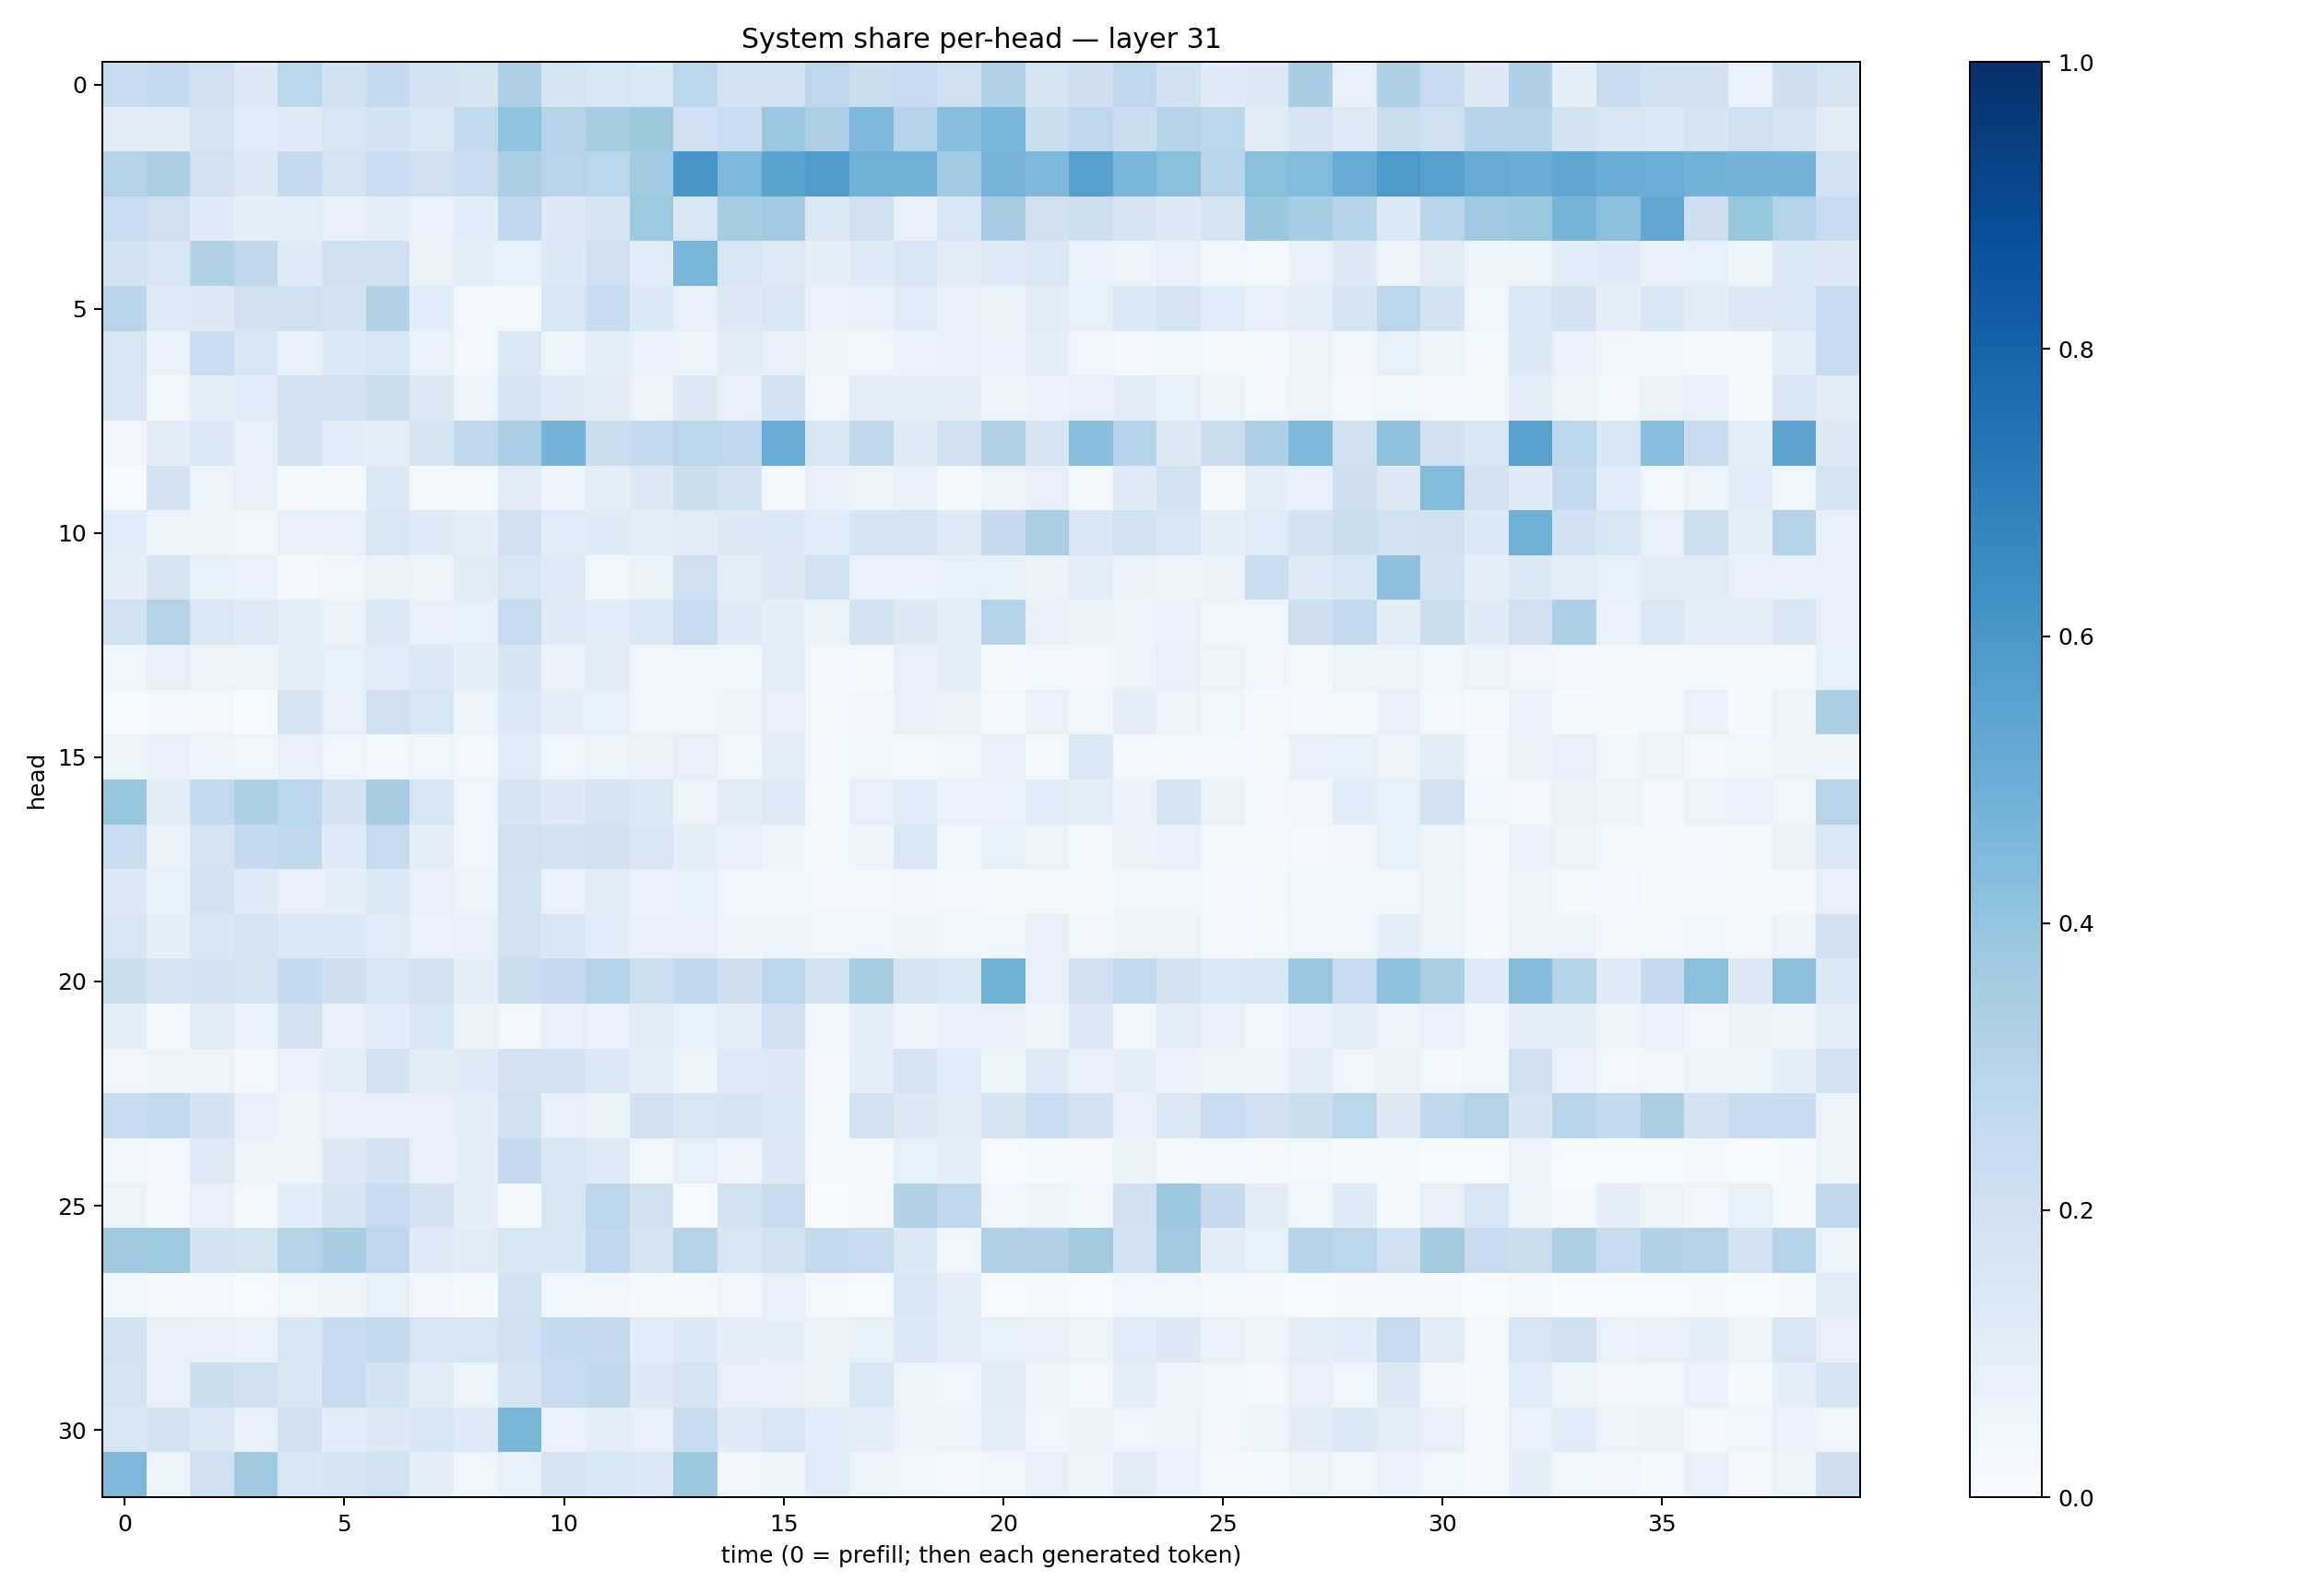

The data file committed next to this chart (first rows):
0.23581383, 0.2555478, 0.20840147, 0.12978496, 0.28632239, 0.19860491, 0.25628206, 0.18243365, 0.17921078, 0.32430002, 0.1766511, 0.16313033, 0.1460452, 0.2832341, 0.18521306, 0.19525105, 0.27374065, 0.22578298, 0.24890746, 0.20798427, 0.31934512, 0.17212462, 0.21336801, 0.27435747
0.1118, 0.1108, 0.1748, 0.1079, 0.1184, 0.158, 0.1865, 0.1435, 0.2656, 0.4024, 0.3021, 0.3555, 0.3779, 0.2071, 0.2275, 0.3819, 0.3276, 0.4495, 0.3001, 0.4287, 0.4578, 0.219, 0.2724, 0.2194
0.2982, 0.3328, 0.1944, 0.1314, 0.2557, 0.1796, 0.2272, 0.2108, 0.2273, 0.3331, 0.2948, 0.2862, 0.3658, 0.6053, 0.4558, 0.5476, 0.5772, 0.4809, 0.4833, 0.3669, 0.4678, 0.4506, 0.5589, 0.4616
0.2294, 0.2043, 0.1194, 0.09159, 0.09935, 0.07055, 0.09052, 0.0702, 0.106, 0.2691, 0.129, 0.1708, 0.372, 0.1579, 0.3519, 0.3615, 0.1443, 0.2093, 0.07323, 0.1537, 0.348, 0.1975, 0.2176, 0.1676
0.1843, 0.1625, 0.3112, 0.2716, 0.1209, 0.2091, 0.2066, 0.06535, 0.09232, 0.08526, 0.1338, 0.2046, 0.1152, 0.4638, 0.1615, 0.1218, 0.09078, 0.1236, 0.1637, 0.1047, 0.1192, 0.1416, 0.06835, 0.0601
0.2908, 0.1195, 0.1274, 0.1965, 0.2087, 0.1839, 0.3117, 0.1089, 0.0259, 0.03087, 0.1488, 0.2371, 0.1362, 0.07887, 0.1287, 0.1491, 0.06731, 0.0766, 0.1167, 0.07217, 0.06265, 0.1017, 0.08577, 0.1381
0.1613, 0.06955, 0.2272, 0.1563, 0.07049, 0.1352, 0.1549, 0.06783, 0.02881, 0.1418, 0.06195, 0.08836, 0.06908, 0.05947, 0.1025, 0.08153, 0.04812, 0.04571, 0.06672, 0.07638, 0.06992, 0.0899, 0.04, 0.02929
0.1512, 0.03667, 0.08952, 0.1075, 0.1799, 0.1799, 0.2249, 0.1261, 0.06034, 0.1659, 0.1208, 0.1106, 0.05512, 0.1305, 0.07235, 0.1951, 0.03403, 0.09396, 0.09426, 0.0892, 0.06217, 0.06876, 0.08112, 0.1031
0.03205, 0.1047, 0.1349, 0.07883, 0.1951, 0.1073, 0.09584, 0.1647, 0.272, 0.3336, 0.4757, 0.2221, 0.2558, 0.2849, 0.2752, 0.5067, 0.1615, 0.271, 0.1196, 0.2043, 0.3125, 0.1697, 0.4275, 0.3023
0.002228, 0.1823, 0.05942, 0.08119, 0.009779, 0.0225, 0.1399, 0.01974, 0.01878, 0.1112, 0.04823, 0.09337, 0.1258, 0.2239, 0.1877, 0.02204, 0.07735, 0.05107, 0.07098, 0.01358, 0.05504, 0.07972, 0.02289, 0.1178
0.1063, 0.059, 0.04707, 0.03822, 0.07774, 0.07693, 0.1559, 0.1187, 0.09213, 0.2097, 0.1133, 0.1209, 0.09437, 0.1097, 0.1283, 0.1331, 0.1062, 0.1714, 0.1738, 0.1224, 0.2536, 0.3384, 0.1494, 0.1893
0.08699, 0.1678, 0.08252, 0.06963, 0.03067, 0.03456, 0.06523, 0.0511, 0.112, 0.1591, 0.1224, 0.03603, 0.06625, 0.2038, 0.1013, 0.1326, 0.1876, 0.06672, 0.06957, 0.08233, 0.08299, 0.06479, 0.09613, 0.06609
0.1885, 0.3078, 0.1426, 0.1221, 0.09179, 0.06333, 0.1432, 0.07298, 0.0846, 0.2462, 0.1229, 0.1075, 0.1375, 0.2481, 0.12, 0.08703, 0.06468, 0.1844, 0.1256, 0.0869, 0.3014, 0.0767, 0.06388, 0.0552
0.03563, 0.07883, 0.05849, 0.06091, 0.09042, 0.0855, 0.115, 0.138, 0.08615, 0.1704, 0.06546, 0.1113, 0.04278, 0.04421, 0.0385, 0.09398, 0.02915, 0.02113, 0.0791, 0.08752, 0.01063, 0.02874, 0.02891, 0.05458
0.0003976, 0.02562, 0.01865, 0.0001116, 0.1651, 0.0786, 0.2079, 0.1623, 0.05098, 0.135, 0.08964, 0.08231, 0.03908, 0.04019, 0.04895, 0.07901, 0.01996, 0.03132, 0.07627, 0.06345, 0.02512, 0.06958, 0.03538, 0.09052
0.0608, 0.07763, 0.05772, 0.04153, 0.07606, 0.04097, 0.02991, 0.0437, 0.02978, 0.1157, 0.04053, 0.06171, 0.06349, 0.07968, 0.03669, 0.09755, 0.02355, 0.04178, 0.01627, 0.04281, 0.07792, 0.02299, 0.1446, 0.03088
0.3936, 0.1044, 0.2609, 0.3285, 0.2776, 0.1845, 0.3496, 0.1596, 0.04246, 0.1706, 0.1322, 0.1733, 0.1391, 0.05552, 0.1046, 0.1247, 0.0189, 0.07968, 0.1156, 0.0673, 0.06756, 0.1088, 0.1014, 0.06463
0.2292, 0.0661, 0.1773, 0.2569, 0.2709, 0.1226, 0.2429, 0.09643, 0.03822, 0.2108, 0.1908, 0.1975, 0.1517, 0.08826, 0.07705, 0.0496, 0.0188, 0.04861, 0.145, 0.04336, 0.08513, 0.06022, 0.02008, 0.06613
0.1307, 0.08313, 0.1897, 0.1227, 0.0817, 0.08764, 0.1379, 0.07124, 0.06123, 0.1931, 0.0668, 0.1113, 0.0675, 0.08544, 0.04171, 0.03809, 0.02483, 0.02723, 0.03236, 0.02788, 0.02085, 0.02332, 0.01573, 0.04118
0.1627, 0.08631, 0.15, 0.172, 0.1385, 0.1345, 0.1159, 0.06878, 0.07743, 0.1913, 0.1548, 0.1071, 0.07458, 0.07906, 0.04751, 0.05313, 0.04177, 0.04225, 0.05655, 0.03805, 0.04189, 0.07908, 0.03138, 0.05623
0.2263, 0.1757, 0.1809, 0.1649, 0.2556, 0.2128, 0.1572, 0.1824, 0.09197, 0.2222, 0.251, 0.3011, 0.2177, 0.2714, 0.2113, 0.2841, 0.1797, 0.354, 0.1741, 0.143, 0.4792, 0.0741, 0.2041, 0.2653
0.1001, 0.01531, 0.1029, 0.06715, 0.1887, 0.07927, 0.1081, 0.1536, 0.06628, 0.02984, 0.08134, 0.07022, 0.1043, 0.08253, 0.0918, 0.1983, 0.0361, 0.08852, 0.05004, 0.07759, 0.08018, 0.05778, 0.1308, 0.03682
0.03262, 0.05635, 0.05341, 0.03024, 0.06792, 0.08759, 0.1843, 0.1123, 0.1207, 0.195, 0.1937, 0.1353, 0.08858, 0.05292, 0.1244, 0.1298, 0.03058, 0.09207, 0.1761, 0.1093, 0.05946, 0.1199, 0.07074, 0.08679
0.237, 0.2629, 0.1833, 0.07399, 0.06051, 0.07634, 0.07151, 0.07212, 0.09815, 0.1991, 0.07294, 0.06526, 0.1991, 0.1571, 0.1663, 0.1457, 0.02188, 0.1928, 0.13, 0.1129, 0.1745, 0.2312, 0.1813, 0.07233
0.03144, 0.02516, 0.1242, 0.0562, 0.04756, 0.126, 0.1805, 0.07961, 0.09371, 0.25, 0.153, 0.1214, 0.03797, 0.08409, 0.04913, 0.1277, 0.01992, 0.01599, 0.08298, 0.1001, 0.007647, 0.01498, 0.009268, 0.06509
0.05494, 0.01336, 0.07139, 0.02254, 0.1069, 0.1708, 0.2451, 0.1811, 0.08806, 0.0205, 0.1586, 0.2841, 0.1961, 0.001531, 0.1904, 0.246, 0.0005528, 0.01683, 0.3136, 0.275, 0.03396, 0.06015, 0.03367, 0.2021
0.3674, 0.3737, 0.1851, 0.1737, 0.3071, 0.3444, 0.2766, 0.1186, 0.1032, 0.1627, 0.1558, 0.2667, 0.174, 0.3072, 0.1504, 0.1898, 0.2579, 0.2498, 0.1373, 0.04568, 0.32, 0.3176, 0.3672, 0.1942
0.03962, 0.01374, 0.02603, 0.007124, 0.04154, 0.04853, 0.0833, 0.03265, 0.01299, 0.1884, 0.04446, 0.0323, 0.01055, 0.008981, 0.03431, 0.07923, 0.01611, 0.004591, 0.1509, 0.08816, 0.004601, 0.02273, 0.006085, 0.04596
0.1924, 0.08184, 0.07757, 0.0701, 0.1584, 0.2362, 0.2594, 0.1607, 0.1598, 0.2018, 0.2547, 0.2534, 0.1086, 0.1334, 0.09088, 0.08719, 0.06381, 0.08371, 0.1358, 0.09739, 0.08301, 0.07626, 0.05886, 0.1145
0.1727, 0.07529, 0.2213, 0.2034, 0.1525, 0.2427, 0.1836, 0.1126, 0.05457, 0.1786, 0.2434, 0.2701, 0.1284, 0.1771, 0.0797, 0.07581, 0.06629, 0.154, 0.06237, 0.04146, 0.1039, 0.05097, 0.03021, 0.09367
0.1535, 0.182, 0.1463, 0.07257, 0.1983, 0.1081, 0.1269, 0.1607, 0.1243, 0.4578, 0.06765, 0.09909, 0.08104, 0.2401, 0.1209, 0.1633, 0.107, 0.1014, 0.05513, 0.04712, 0.09579, 0.04367, 0.06619, 0.04298
0.4555, 0.05616, 0.2098, 0.3694, 0.1533, 0.1713, 0.1892, 0.08726, 0.04195, 0.0841, 0.1747, 0.1524, 0.1435, 0.3763, 0.03461, 0.04694, 0.1163, 0.05809, 0.04429, 0.03102, 0.0453, 0.07966, 0.04999, 0.1095
